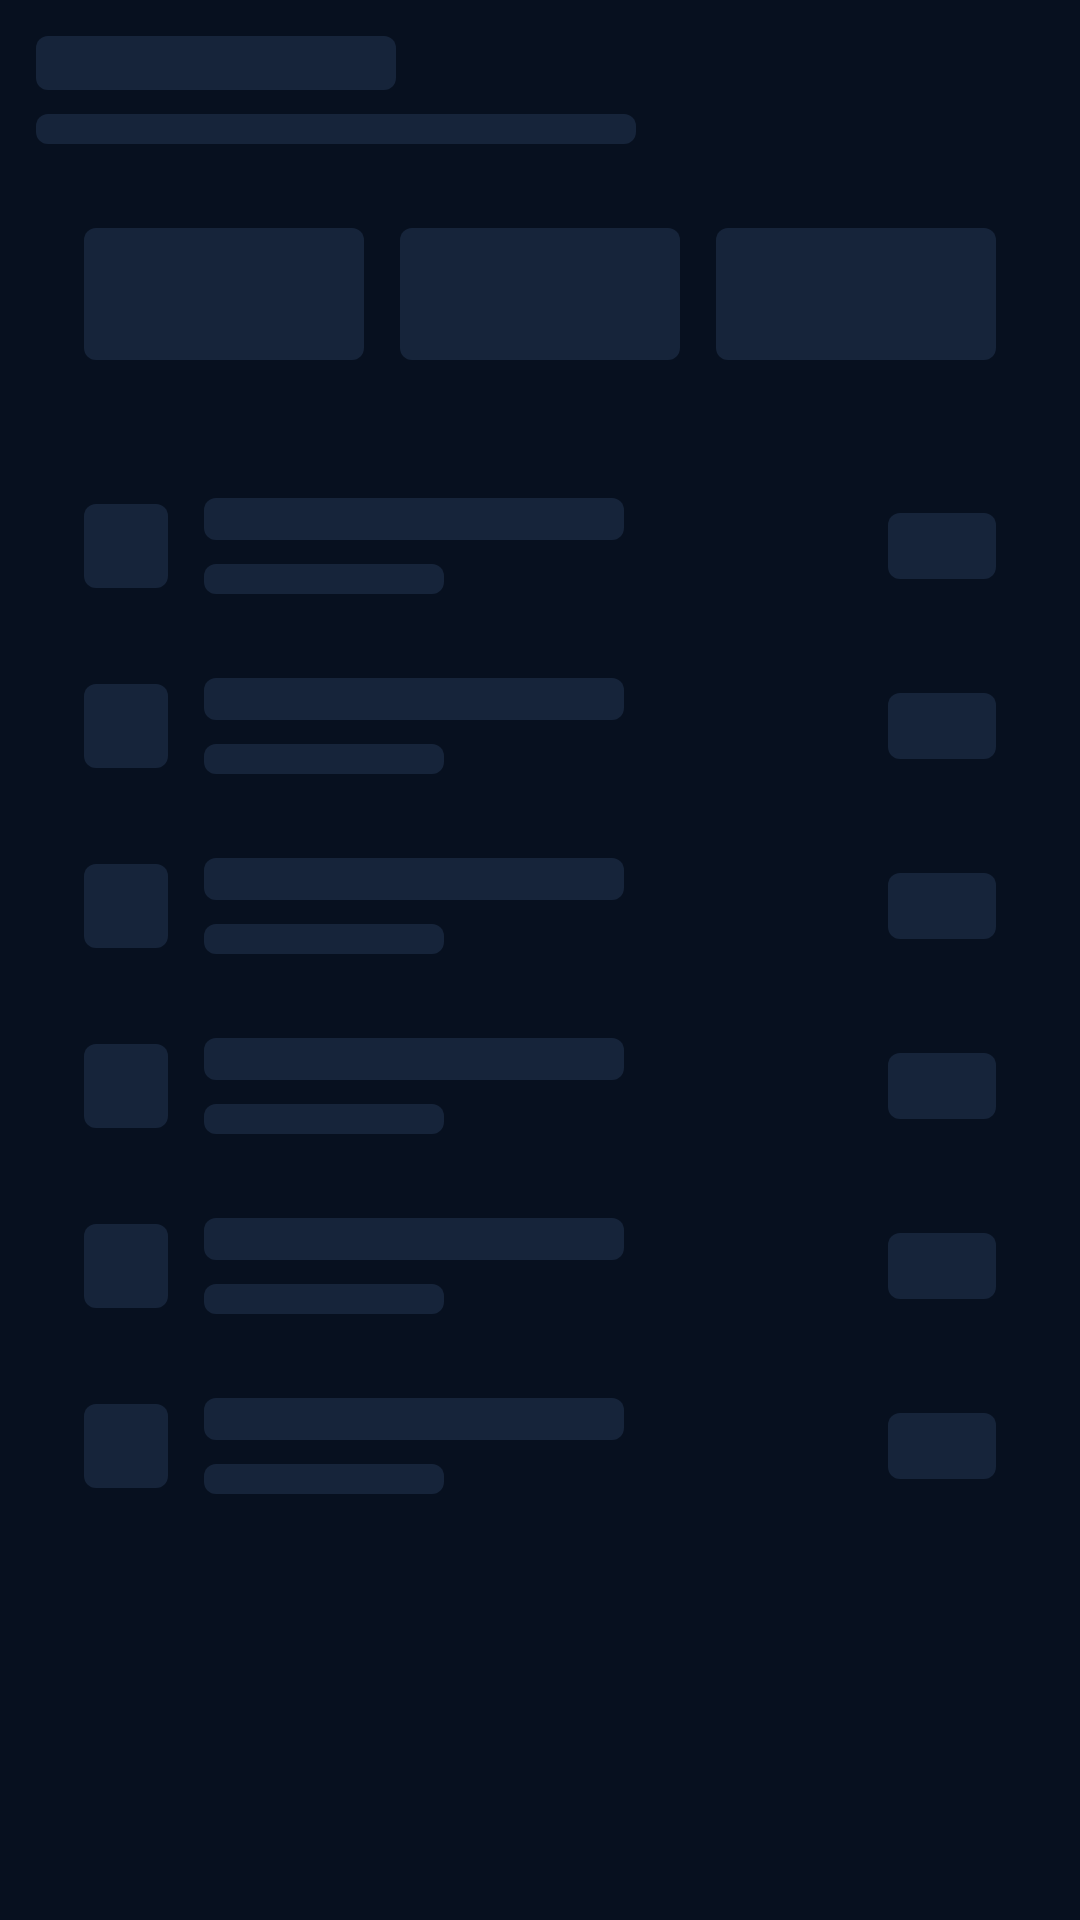

Produce the Android XML layout that renders to this screen, including the resource entries it uses.
<!-- AndroidManifest.xml: application theme Theme.GolfScore -->
<!-- res/layout/view_skeleton.xml -->
<?xml version="1.0" encoding="utf-8"?>
<LinearLayout xmlns:android="http://schemas.android.com/apk/res/android"
    android:layout_width="match_parent"
    android:layout_height="match_parent"
    android:background="@color/page"
    android:clickable="true"
    android:focusable="false"
    android:orientation="vertical"
    android:paddingHorizontal="12dp"
    android:paddingTop="12dp">

    <View style="@style/SkeletonBlock" android:layout_width="120dp" android:layout_height="18dp" />
    <View style="@style/SkeletonBlock" android:layout_width="200dp" android:layout_height="10dp" android:layout_marginTop="8dp" />

    <LinearLayout
        android:layout_width="match_parent"
        android:layout_height="wrap_content"
        android:layout_marginTop="12dp"
        android:background="@drawable/skeleton_card"
        android:orientation="horizontal"
        android:padding="16dp">
        <View style="@style/SkeletonBlock" android:layout_width="0dp" android:layout_height="44dp" android:layout_weight="1" />
        <View style="@style/SkeletonBlock" android:layout_width="0dp" android:layout_height="44dp" android:layout_weight="1" android:layout_marginStart="12dp" />
        <View style="@style/SkeletonBlock" android:layout_width="0dp" android:layout_height="44dp" android:layout_weight="1" android:layout_marginStart="12dp" />
    </LinearLayout>

    <LinearLayout
        android:layout_width="match_parent"
        android:layout_height="wrap_content"
        android:layout_marginTop="16dp"
        android:background="@drawable/skeleton_card"
        android:divider="@drawable/divider"
        android:orientation="vertical"
        android:showDividers="middle">
            <LinearLayout android:layout_width="match_parent" android:layout_height="wrap_content" android:orientation="horizontal" android:gravity="center_vertical" android:paddingHorizontal="16dp" android:paddingVertical="14dp">
                <View style="@style/SkeletonBlock" android:layout_width="28dp" android:layout_height="28dp" />
                <LinearLayout android:layout_width="0dp" android:layout_height="wrap_content" android:layout_weight="1" android:layout_marginStart="12dp" android:orientation="vertical">
                    <View style="@style/SkeletonBlock" android:layout_width="140dp" android:layout_height="14dp" />
                    <View style="@style/SkeletonBlock" android:layout_width="80dp" android:layout_height="10dp" android:layout_marginTop="8dp" />
                </LinearLayout>
                <View style="@style/SkeletonBlock" android:layout_width="36dp" android:layout_height="22dp" />
            </LinearLayout>
            <LinearLayout android:layout_width="match_parent" android:layout_height="wrap_content" android:orientation="horizontal" android:gravity="center_vertical" android:paddingHorizontal="16dp" android:paddingVertical="14dp">
                <View style="@style/SkeletonBlock" android:layout_width="28dp" android:layout_height="28dp" />
                <LinearLayout android:layout_width="0dp" android:layout_height="wrap_content" android:layout_weight="1" android:layout_marginStart="12dp" android:orientation="vertical">
                    <View style="@style/SkeletonBlock" android:layout_width="140dp" android:layout_height="14dp" />
                    <View style="@style/SkeletonBlock" android:layout_width="80dp" android:layout_height="10dp" android:layout_marginTop="8dp" />
                </LinearLayout>
                <View style="@style/SkeletonBlock" android:layout_width="36dp" android:layout_height="22dp" />
            </LinearLayout>
            <LinearLayout android:layout_width="match_parent" android:layout_height="wrap_content" android:orientation="horizontal" android:gravity="center_vertical" android:paddingHorizontal="16dp" android:paddingVertical="14dp">
                <View style="@style/SkeletonBlock" android:layout_width="28dp" android:layout_height="28dp" />
                <LinearLayout android:layout_width="0dp" android:layout_height="wrap_content" android:layout_weight="1" android:layout_marginStart="12dp" android:orientation="vertical">
                    <View style="@style/SkeletonBlock" android:layout_width="140dp" android:layout_height="14dp" />
                    <View style="@style/SkeletonBlock" android:layout_width="80dp" android:layout_height="10dp" android:layout_marginTop="8dp" />
                </LinearLayout>
                <View style="@style/SkeletonBlock" android:layout_width="36dp" android:layout_height="22dp" />
            </LinearLayout>
            <LinearLayout android:layout_width="match_parent" android:layout_height="wrap_content" android:orientation="horizontal" android:gravity="center_vertical" android:paddingHorizontal="16dp" android:paddingVertical="14dp">
                <View style="@style/SkeletonBlock" android:layout_width="28dp" android:layout_height="28dp" />
                <LinearLayout android:layout_width="0dp" android:layout_height="wrap_content" android:layout_weight="1" android:layout_marginStart="12dp" android:orientation="vertical">
                    <View style="@style/SkeletonBlock" android:layout_width="140dp" android:layout_height="14dp" />
                    <View style="@style/SkeletonBlock" android:layout_width="80dp" android:layout_height="10dp" android:layout_marginTop="8dp" />
                </LinearLayout>
                <View style="@style/SkeletonBlock" android:layout_width="36dp" android:layout_height="22dp" />
            </LinearLayout>
            <LinearLayout android:layout_width="match_parent" android:layout_height="wrap_content" android:orientation="horizontal" android:gravity="center_vertical" android:paddingHorizontal="16dp" android:paddingVertical="14dp">
                <View style="@style/SkeletonBlock" android:layout_width="28dp" android:layout_height="28dp" />
                <LinearLayout android:layout_width="0dp" android:layout_height="wrap_content" android:layout_weight="1" android:layout_marginStart="12dp" android:orientation="vertical">
                    <View style="@style/SkeletonBlock" android:layout_width="140dp" android:layout_height="14dp" />
                    <View style="@style/SkeletonBlock" android:layout_width="80dp" android:layout_height="10dp" android:layout_marginTop="8dp" />
                </LinearLayout>
                <View style="@style/SkeletonBlock" android:layout_width="36dp" android:layout_height="22dp" />
            </LinearLayout>
            <LinearLayout android:layout_width="match_parent" android:layout_height="wrap_content" android:orientation="horizontal" android:gravity="center_vertical" android:paddingHorizontal="16dp" android:paddingVertical="14dp">
                <View style="@style/SkeletonBlock" android:layout_width="28dp" android:layout_height="28dp" />
                <LinearLayout android:layout_width="0dp" android:layout_height="wrap_content" android:layout_weight="1" android:layout_marginStart="12dp" android:orientation="vertical">
                    <View style="@style/SkeletonBlock" android:layout_width="140dp" android:layout_height="14dp" />
                    <View style="@style/SkeletonBlock" android:layout_width="80dp" android:layout_height="10dp" android:layout_marginTop="8dp" />
                </LinearLayout>
                <View style="@style/SkeletonBlock" android:layout_width="36dp" android:layout_height="22dp" />
            </LinearLayout>
    </LinearLayout>
</LinearLayout>
<!-- resources referenced by this layout -->
<resources>
  <color name="page">#07101F</color>
  <style name="SkeletonBlock">
          <item name="android:background">@drawable/skeleton_block</item>
      </style>
  <style name="Theme.GolfScore" parent="Theme.Material3.Dark.NoActionBar">
          <item name="colorPrimary">@color/primary</item>
          <item name="colorOnPrimary">@color/page</item>
          <item name="colorSurface">@color/panel</item>
          <item name="colorOnSurface">@color/title</item>
          <item name="colorSurfaceContainer">@color/panel</item>
          <item name="colorSecondaryContainer">#1F61A2FF</item>
          <item name="colorOnSecondaryContainer">@color/primary</item>
          <item name="android:colorBackground">@color/page</item>
          <item name="android:windowBackground">@color/page</item>
          <item name="android:statusBarColor">@color/panel</item>
          <item name="android:navigationBarColor">@color/panel</item>
          <item name="android:windowLightStatusBar">false</item>
          <item name="popupMenuStyle">@style/GolfPopup</item>
      </style>
  <!-- drawable skeleton_block (drawable) -->
  <?xml version="1.0" encoding="utf-8"?>
  <shape xmlns:android="http://schemas.android.com/apk/res/android">
      <solid android:color="@color/skeleton" />
      <corners android:radius="4dp" />
  </shape>
  <color name="primary">#61A2FF</color>
  <color name="panel">#0B1628</color>
  <color name="title">#E3E8F2</color>
  <style name="GolfPopup" parent="Widget.Material3.PopupMenu">
          <item name="android:popupBackground">@color/panel</item>
      </style>
  <color name="skeleton">#16243A</color>
</resources>
